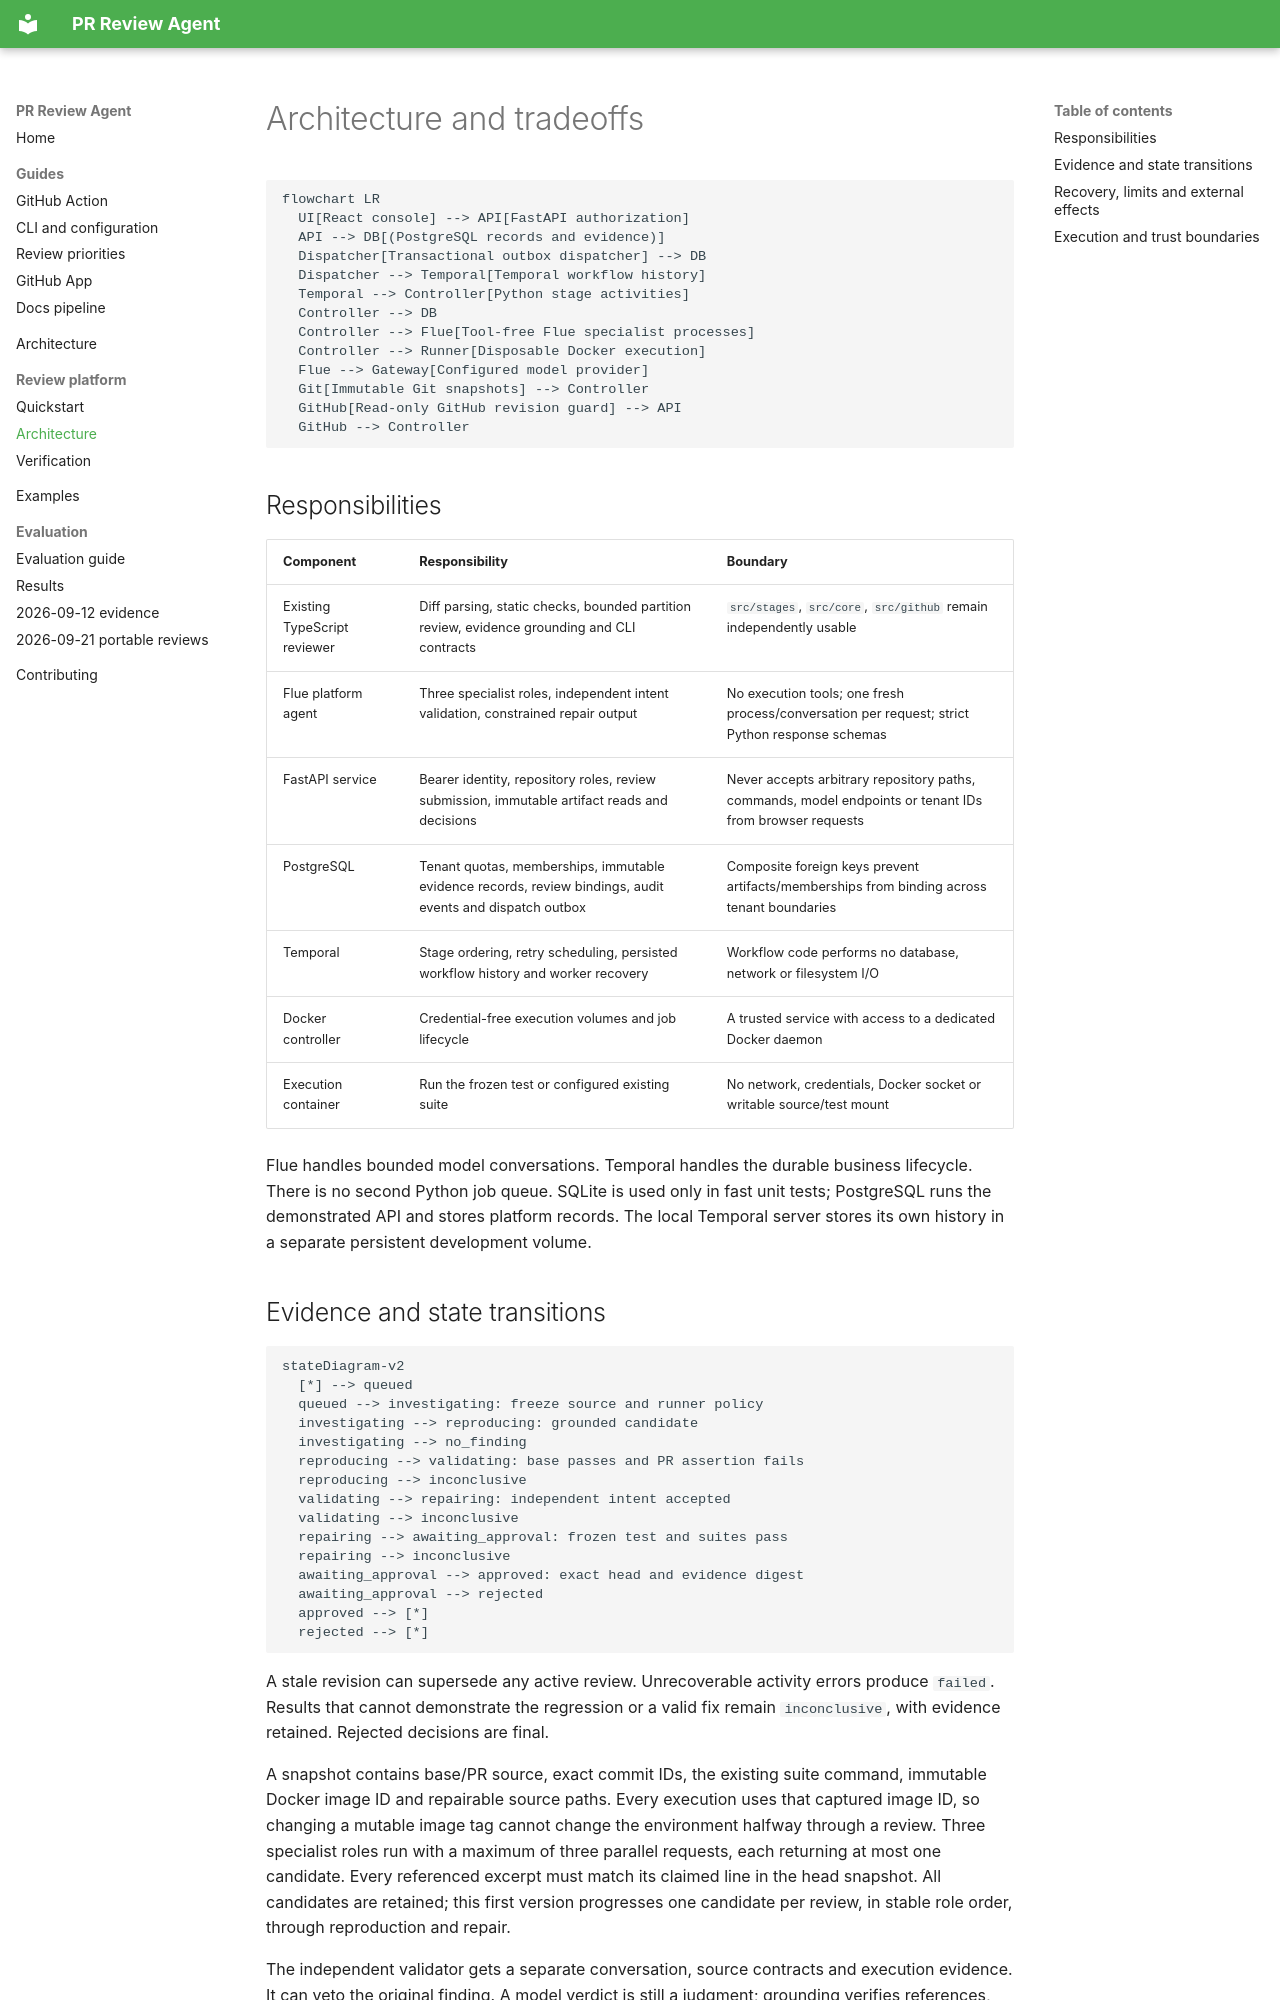

repository: wuchris-ch/pr-review-agent-flue · page: platform/architecture/index.html · generator: mkdocs

# Architecture and tradeoffs

```mermaid
flowchart LR
  UI[React console] --> API[FastAPI authorization]
  API --> DB[(PostgreSQL records and evidence)]
  Dispatcher[Transactional outbox dispatcher] --> DB
  Dispatcher --> Temporal[Temporal workflow history]
  Temporal --> Controller[Python stage activities]
  Controller --> DB
  Controller --> Flue[Tool-free Flue specialist processes]
  Controller --> Runner[Disposable Docker execution]
  Flue --> Gateway[Configured model provider]
  Git[Immutable Git snapshots] --> Controller
  GitHub[Read-only GitHub revision guard] --> API
  GitHub --> Controller
```

## Responsibilities

| Component | Responsibility | Boundary |
| --- | --- | --- |
| Existing TypeScript reviewer | Diff parsing, static checks, bounded partition review, evidence grounding and CLI contracts | `src/stages`, `src/core`, `src/github` remain independently usable |
| Flue platform agent | Three specialist roles, independent intent validation, constrained repair output | No execution tools; one fresh process/conversation per request; strict Python response schemas |
| FastAPI service | Bearer identity, repository roles, review submission, immutable artifact reads and decisions | Never accepts arbitrary repository paths, commands, model endpoints or tenant IDs from browser requests |
| PostgreSQL | Tenant quotas, memberships, immutable evidence records, review bindings, audit events and dispatch outbox | Composite foreign keys prevent artifacts/memberships from binding across tenant boundaries |
| Temporal | Stage ordering, retry scheduling, persisted workflow history and worker recovery | Workflow code performs no database, network or filesystem I/O |
| Docker controller | Credential-free execution volumes and job lifecycle | A trusted service with access to a dedicated Docker daemon |
| Execution container | Run the frozen test or configured existing suite | No network, credentials, Docker socket or writable source/test mount |

Flue handles bounded model conversations. Temporal handles the durable business lifecycle. There is no second Python job queue. SQLite is used only in fast unit tests; PostgreSQL runs the demonstrated API and stores platform records. The local Temporal server stores its own history in a separate persistent development volume.
